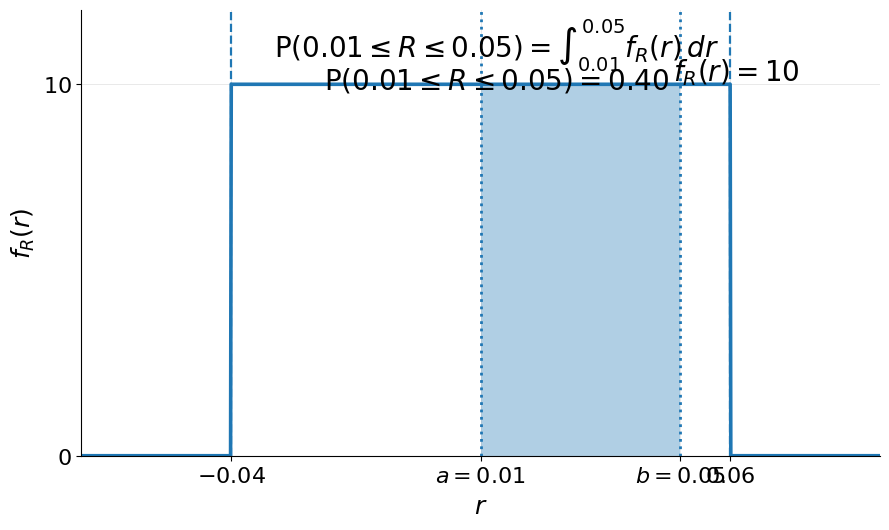

Source code (Python):
from pathlib import Path

import numpy as np
import matplotlib.pyplot as plt


# ============================================================
# Capitolo 2 - Densita' uniforme dell'esempio sul rendimento
# ============================================================
#
# Questo script genera il grafico della densita' uniforme
# dell'esempio:
#
#   f_R(r) = 10    per -0.04 <= r <= 0.06
#            0     altrove
#
# e mette in evidenza l'area corrispondente a
#
#   P(a <= R <= b)
#
# ------------------------------------------------------------
# CORREZIONI RISPETTO ALLA VERSIONE PRECEDENTE
# ------------------------------------------------------------
#
# 1. Rimossa la duplicazione delle etichette sull'asse orizzontale:
#    - non si usano piu' sia ax.text(...) sia xticklabels
#      per gli stessi punti;
#    - le etichette compaiono solo una volta, come tick labels.
#
# 2. Font aumentati:
#    - titolo assente, ma etichette e annotazioni principali
#      sono aumentate circa del 160%.
#
# 3. Area evidenziata:
#    - ora l'area e' quella compresa tra
#         a = 0.01  e  b = 0.05
#
# ============================================================
# COME PERSONALIZZARE IL GRAFICO
# ============================================================
#
# 1. Cartella di salvataggio:
#       modificare output_dir
#
# 2. Nome dei file:
#       modificare output_name
#
# 3. Estremi del supporto della uniforme:
#       modificare alpha e beta
#
# 4. Intervallo evidenziato:
#       modificare a e b
#
# ============================================================


# ------------------------------------------------------------
# Cartella di salvataggio dei grafici
# ------------------------------------------------------------

output_dir = Path(
#    r"E:\Didattica\MQF\Github\CORSO-MQF\01_Manuale\graphics"
    r"E:\Didattica\MQF\graphics"
)
output_dir.mkdir(parents=True, exist_ok=True)


# ------------------------------------------------------------
# Nome base dei file di output
# ------------------------------------------------------------

output_name = "Cap02_densita_uniforme_rendimento_area_01_05"


# ------------------------------------------------------------
# Parametri della distribuzione uniforme
# ------------------------------------------------------------

alpha = -0.04
beta = 0.06

# Altezza della densita'
density_height = 1.0 / (beta - alpha)   # = 10


# ------------------------------------------------------------
# Intervallo [a,b] da evidenziare
# ------------------------------------------------------------
#
# In questa versione:
#   a = 1%
#   b = 5%

a = 0.01
b = 0.05


# ------------------------------------------------------------
# Parametri grafici
# ------------------------------------------------------------

figure_width = 9.0
figure_height = 5.4
png_dpi = 300

# Font ingranditi
axis_label_fontsize = 18
tick_fontsize = 16
annotation_fontsize = 20   # circa 160% rispetto a un 12-13 standard

xlabel = r"$r$"
ylabel = r"$f_R(r)$"


# ------------------------------------------------------------
# Dominio del grafico
# ------------------------------------------------------------

x_min = -0.07
x_max = 0.09
num_points = 1200


# ------------------------------------------------------------
# Definizione della densita'
# ------------------------------------------------------------

def pdf(x):
    """
    Densita' uniforme su [alpha, beta].
    """
    y = np.zeros_like(x, dtype=float)
    y[(x >= alpha) & (x <= beta)] = density_height
    return y


# ------------------------------------------------------------
# Calcolo della probabilita' evidenziata
# ------------------------------------------------------------

def probability_on_interval(a, b, alpha, beta):
    """
    Calcola la probabilita' P(a <= R <= b)
    nel caso uniforme su [alpha, beta].
    """
    left = max(a, alpha)
    right = min(b, beta)

    if right <= left:
        return 0.0

    return (right - left) * density_height


# ------------------------------------------------------------
# Costruzione dei dati
# ------------------------------------------------------------

x = np.linspace(x_min, x_max, num_points)
y = pdf(x)

fill_left = max(a, alpha)
fill_right = min(b, beta)

mask = (x >= fill_left) & (x <= fill_right)
x_fill = x[mask]
y_fill = y[mask]

prob_value = probability_on_interval(a, b, alpha, beta)


# ------------------------------------------------------------
# Creazione del grafico
# ------------------------------------------------------------

fig, ax = plt.subplots(figsize=(figure_width, figure_height))

# Densita'
ax.plot(x, y, linewidth=2.6)

# Area evidenziata
if fill_right > fill_left:
    ax.fill_between(x_fill, y_fill, alpha=0.35)

# Verticali del supporto della densita'
ax.axvline(alpha, linestyle="--", linewidth=1.6)
ax.axvline(beta, linestyle="--", linewidth=1.6)

# Verticali dell'intervallo [a,b]
ax.axvline(a, linestyle=":", linewidth=2.0)
ax.axvline(b, linestyle=":", linewidth=2.0)

# Etichetta della densita'
# Posizionata in alto a destra, piu' distante dal testo dell'area
ax.text(
    0.82,
    0.86,
    r"$f_R(r)=10$",
    transform=ax.transAxes,
    fontsize=annotation_fontsize,
    ha="center",
    va="center",
)

# Formula dell'area
ax.text(
    0.52,
    0.92,
    r"$\mathrm{P}(0.01\leq R\leq 0.05)=\int_{0.01}^{0.05} f_R(r)\,dr$",
    transform=ax.transAxes,
    fontsize=annotation_fontsize,
    ha="center",
    va="center",
)

# Valore numerico dell'area
ax.text(
    0.52,
    0.84,
    r"$\mathrm{P}(0.01\leq R\leq 0.05)=0.40$",
    transform=ax.transAxes,
    fontsize=annotation_fontsize,
    ha="center",
    va="center",
)

# Assi
ax.set_xlim(x_min, x_max)
ax.set_ylim(0, density_height * 1.20)

ax.set_xlabel(xlabel, fontsize=axis_label_fontsize)
ax.set_ylabel(ylabel, fontsize=axis_label_fontsize)

# Tick dell'asse x:
# niente annotazioni duplicate, una sola etichetta per punto
x_ticks = [alpha, a, b, beta]
x_labels = [r"$-0.04$", r"$a=0.01$", r"$b=0.05$", r"$0.06$"]
ax.set_xticks(x_ticks)
ax.set_xticklabels(x_labels, fontsize=tick_fontsize)

# Tick dell'asse y
ax.set_yticks([0, density_height])
ax.set_yticklabels([r"$0$", r"$10$"], fontsize=tick_fontsize)

# Griglia leggera
ax.grid(True, linewidth=0.5, alpha=0.4)

# Rimozione delle cornici superiore e destra
ax.spines["top"].set_visible(False)
ax.spines["right"].set_visible(False)

fig.tight_layout()


# ------------------------------------------------------------
# Salvataggio
# ------------------------------------------------------------

png_path = output_dir / f"{output_name}.png"
svg_path = output_dir / f"{output_name}.svg"

fig.savefig(png_path, dpi=png_dpi, bbox_inches="tight")
fig.savefig(svg_path, bbox_inches="tight")

plt.close(fig)

print(f"Creato file PNG: {png_path}")
print(f"Creato file SVG: {svg_path}")
print(f"Probabilita' evidenziata: {prob_value:.4f}")
